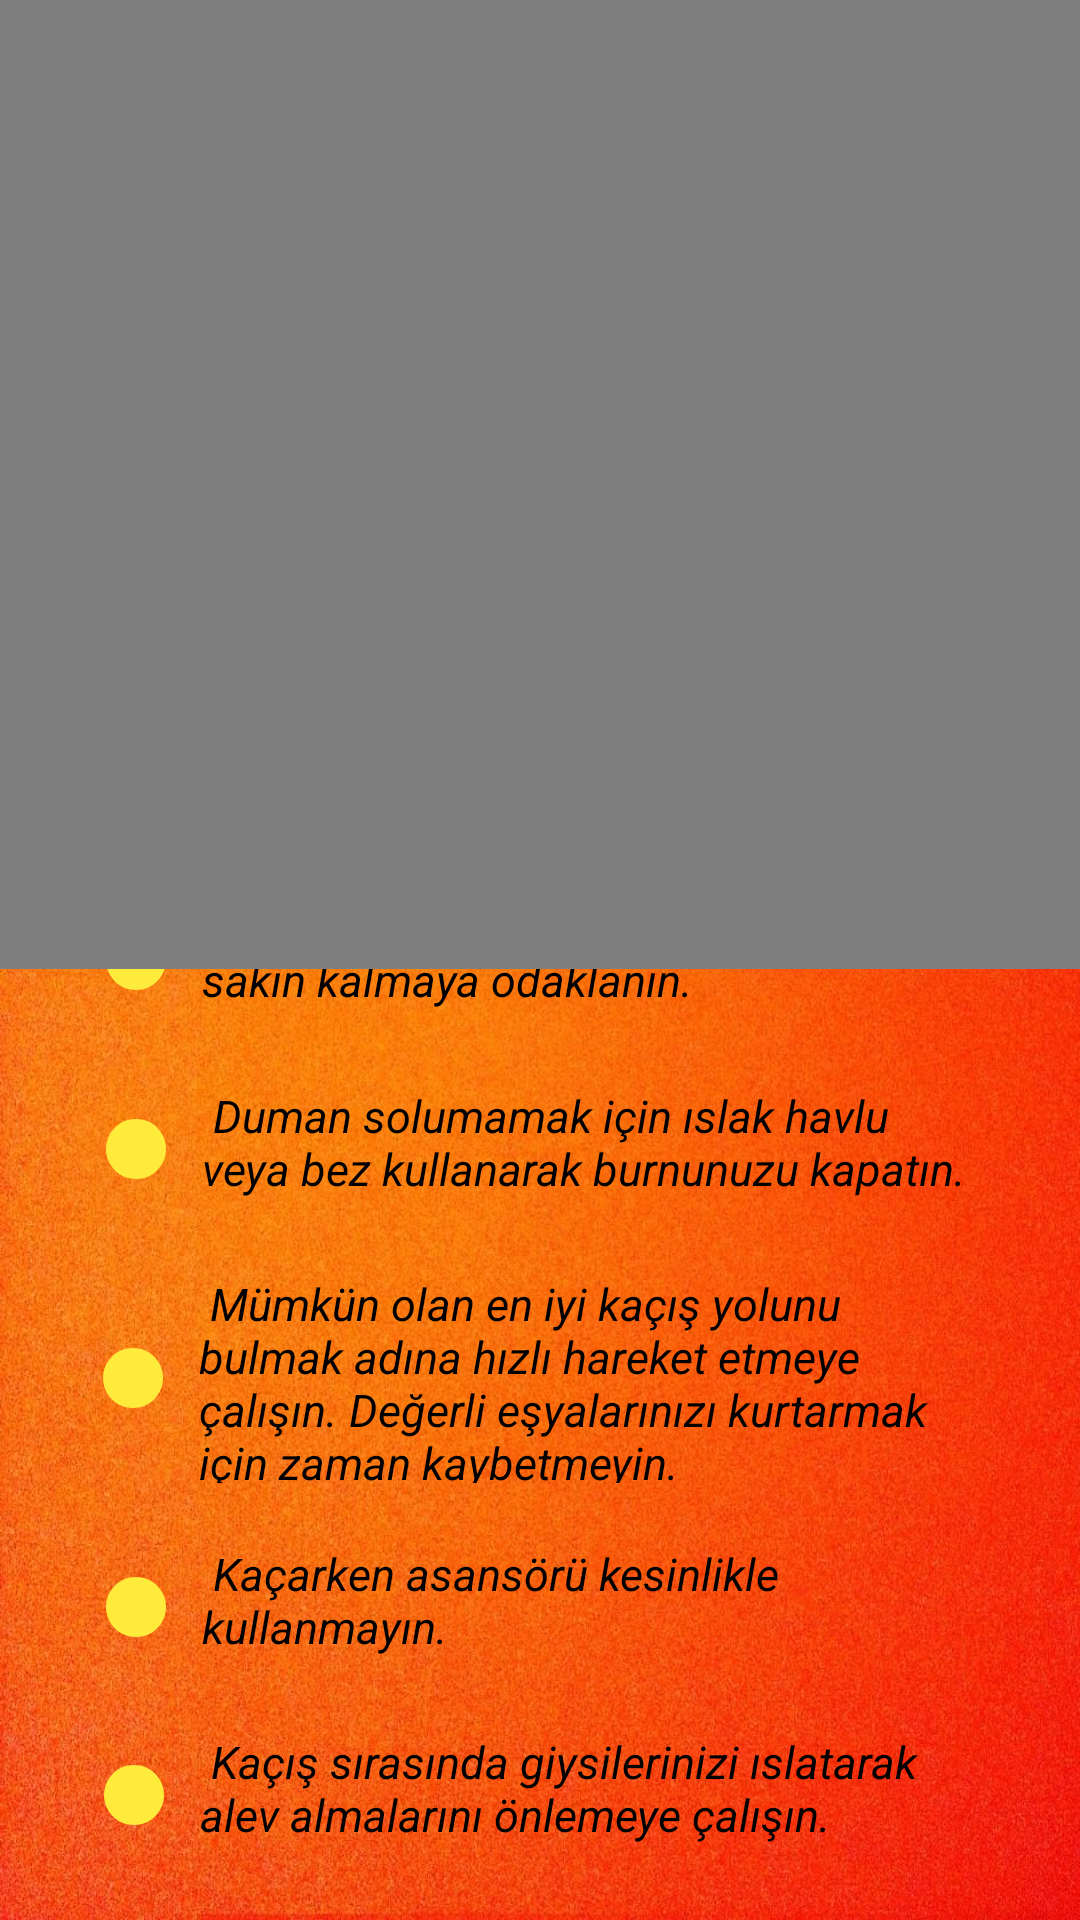

Write the Android layout XML for this screen, with the resource values it uses.
<!-- AndroidManifest.xml: application theme Theme.GaziProje -->
<!-- res/layout/activity_yangin_screen.xml -->
<?xml version="1.0" encoding="utf-8"?>
<androidx.constraintlayout.widget.ConstraintLayout xmlns:android="http://schemas.android.com/apk/res/android"
    xmlns:app="http://schemas.android.com/apk/res-auto"
    xmlns:tools="http://schemas.android.com/tools"
    android:id="@+id/frameLayout4"
    android:layout_width="match_parent"
    android:background="@drawable/orange1"
    android:layout_height="match_parent"
    tools:context=".YanginScreen" >

    <TextView
        android:id="@+id/textView14"
        android:layout_width="294dp"
        android:layout_height="43dp"
        android:text=" Panik yapmadan, mümkün olduğunca sakin kalmaya odaklanın."
        android:drawableLeft="@drawable/baseline_circle_24"
        android:drawablePadding="10dp"
        android:textColor="@color/black"
        android:textStyle="italic"
        android:textSize="15sp"
        app:layout_constraintBottom_toBottomOf="parent"
        app:layout_constraintEnd_toEndOf="parent"
        app:layout_constraintHorizontal_bias="0.504"
        app:layout_constraintStart_toStartOf="parent"
        app:layout_constraintTop_toTopOf="parent"/>

    <TextView
        android:id="@+id/textView15"
        android:layout_width="294dp"
        android:layout_height="43dp"
        android:text=" Duman solumamak için ıslak havlu veya bez kullanarak burnunuzu kapatın."
        android:drawableLeft="@drawable/baseline_circle_24"
        android:drawablePadding="10dp"
        app:layout_constraintBottom_toTopOf="@id/textView16"
        android:textColor="@color/black"
        android:textStyle="italic"
        android:textSize="15sp"
        app:layout_constraintEnd_toEndOf="@id/textView14"
        app:layout_constraintHorizontal_bias="0.504"
        app:layout_constraintStart_toStartOf="@id/textView14"
        app:layout_constraintTop_toBottomOf="@id/textView14"
        app:layout_constraintVertical_bias="0.61"/>

    <TextView
        android:id="@+id/textView16"
        android:layout_width="296dp"
        android:layout_height="70dp"
        android:text=" Mümkün olan en iyi kaçış yolunu bulmak adına hızlı hareket etmeye çalışın. Değerli eşyalarınızı kurtarmak için zaman kaybetmeyin."
        android:drawableLeft="@drawable/baseline_circle_24"
        android:drawablePadding="10dp"
        android:textColor="@color/black"
        android:textStyle="italic"
        android:textSize="15sp"
        app:layout_constraintHorizontal_bias="0.513"
        app:layout_constraintBottom_toTopOf="@id/textView17"
        app:layout_constraintEnd_toEndOf="@id/textView15"
        app:layout_constraintStart_toStartOf="@id/textView15"
        app:layout_constraintTop_toBottomOf="@id/textView15"
        app:layout_constraintVertical_bias="0.742"/>

    <TextView
        android:id="@+id/textView17"
        android:layout_width="294dp"
        android:layout_height="43dp"
        android:text=" Kaçarken asansörü kesinlikle kullanmayın."
        android:drawableLeft="@drawable/baseline_circle_24"
        android:drawablePadding="10dp"
        app:layout_constraintHorizontal_bias="0.504"
        android:textColor="@color/black"
        android:textStyle="italic"
        android:textSize="15sp"
        app:layout_constraintEnd_toEndOf="@id/textView16"
        app:layout_constraintBottom_toTopOf="@id/textView22"
        app:layout_constraintStart_toStartOf="@id/textView16"
        app:layout_constraintTop_toBottomOf="@id/textView16"
        app:layout_constraintVertical_bias="0.859"/>

    <TextView
        android:id="@+id/textView22"
        android:layout_width="294dp"
        android:layout_height="43dp"
        android:text=" Kaçış sırasında giysilerinizi ıslatarak alev almalarını önlemeye çalışın."
        android:drawableLeft="@drawable/baseline_circle_24"
        android:drawablePadding="10dp"
        android:textColor="@color/black"
        android:textStyle="italic"
        android:textSize="15sp"
        app:layout_constraintHorizontal_bias="0.495"
        app:layout_constraintBottom_toBottomOf="parent"
        app:layout_constraintEnd_toEndOf="parent"
        app:layout_constraintStart_toStartOf="parent"
        app:layout_constraintTop_toBottomOf="@id/textView17"
        app:layout_constraintVertical_bias="0.962"/>

    <VideoView
        android:id="@+id/videoView3"
        android:layout_width="410dp"
        android:layout_height="323dp"
        app:layout_constraintBottom_toTopOf="@id/textView14"
        app:layout_constraintEnd_toEndOf="parent"
        app:layout_constraintHorizontal_bias="0.0"
        app:layout_constraintStart_toStartOf="parent"
        app:layout_constraintTop_toTopOf="parent"
        app:layout_constraintVertical_bias="0.0"/>
</androidx.constraintlayout.widget.ConstraintLayout>
<!-- resources referenced by this layout -->
<resources>
  <!-- drawable baseline_circle_24 (drawable) -->
  <vector android:height="24dp" android:tint="#FFEB3B"
      android:viewportHeight="24" android:viewportWidth="24"
      android:width="24dp" xmlns:android="http://schemas.android.com/apk/res/android">
      <path android:fillColor="@android:color/white" android:pathData="M12,2C6.47,2 2,6.47 2,12s4.47,10 10,10 10,-4.47 10,-10S17.53,2 12,2z"/>
  </vector>
  <!-- drawable orange1: jpg bitmap (drawable, 248596 bytes) -->
  <style name="Theme.GaziProje" parent="Theme.MaterialComponents.DayNight.NoActionBar">
          
          <item name="colorPrimary">?android:attr/colorActivatedHighlight</item>
          <item name="colorPrimaryVariant">?android:attr/colorActivatedHighlight</item>
          <item name="colorOnPrimary">@color/white</item>
          
          <item name="colorSecondary">@color/teal_200</item>
          <item name="colorSecondaryVariant">@color/teal_700</item>
          <item name="colorOnSecondary">@color/black</item>
          
          <item name="android:statusBarColor">?attr/colorPrimaryVariant</item>
          
      </style>
  <!-- not gathered from this repository: default colours our renderer supplied (Android Studio template values) -->
  <color name="teal_200">#FF03DAC5</color>
  <color name="teal_700">#FF018786</color>
  <color name="black">#FF000000</color>
  <color name="white">#FFFFFFFF</color>
</resources>
